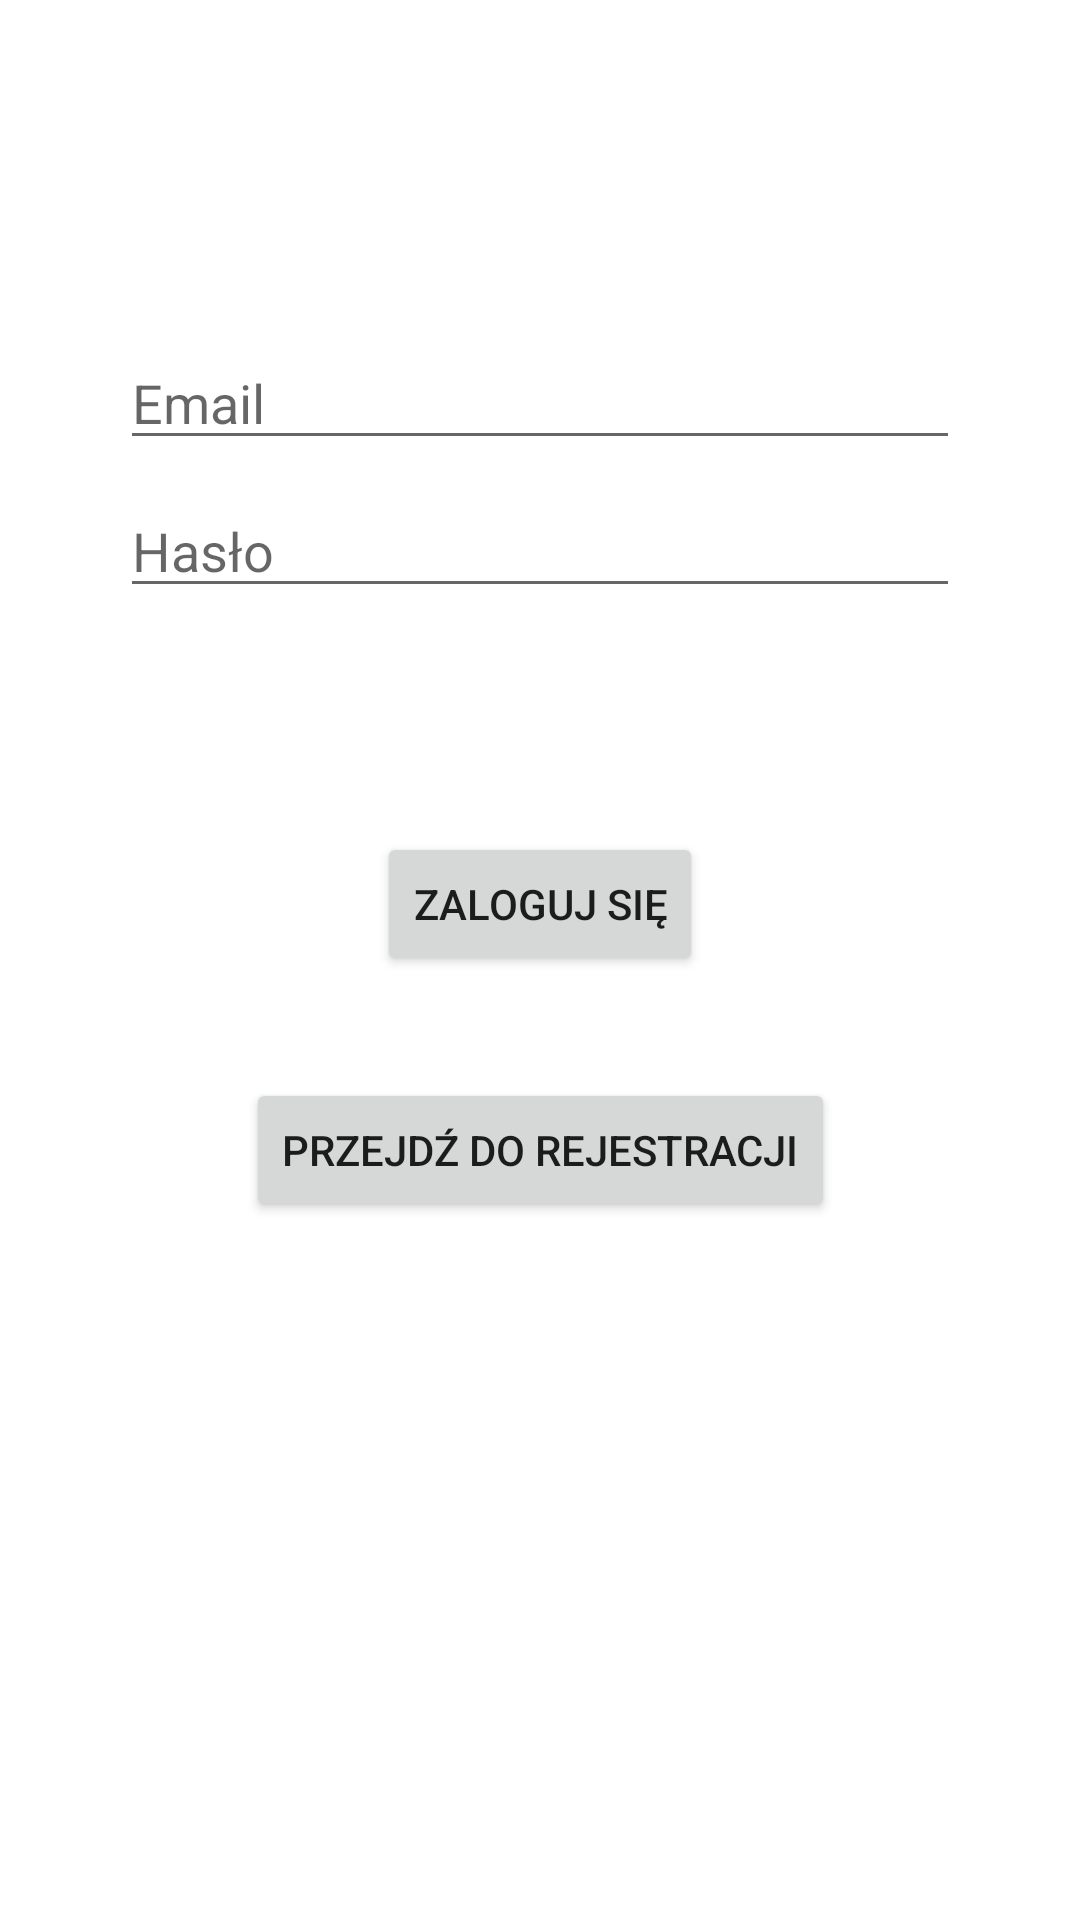

Android layout source for this screen:
<!-- AndroidManifest.xml: application theme AppTheme -->
<!-- res/layout/fragment_login.xml -->
<?xml version="1.0" encoding="utf-8"?>
<androidx.constraintlayout.widget.ConstraintLayout xmlns:android="http://schemas.android.com/apk/res/android"
    xmlns:app="http://schemas.android.com/apk/res-auto"
    xmlns:tools="http://schemas.android.com/tools"
    android:layout_width="match_parent"
    android:layout_height="match_parent"
    android:paddingLeft="@dimen/fragment_horizontal_margin"
    android:paddingTop="@dimen/fragment_vertical_margin"
    android:paddingRight="@dimen/fragment_horizontal_margin"
    android:paddingBottom="@dimen/fragment_vertical_margin"
    tools:context=".MainActivity"
    android:screenOrientation="portrait">

    <Button
        android:layout_width="wrap_content"
        android:layout_height="wrap_content"
        android:layout_gravity="start"
        android:layout_marginStart="48dp"
        android:layout_marginTop="16dp"
        android:layout_marginEnd="48dp"
        android:layout_marginBottom="64dp"
        android:enabled="true"
        android:onClick="goToRegister"
        android:text="@string/goto_register"
        app:layout_constraintBottom_toBottomOf="parent"
        app:layout_constraintEnd_toEndOf="parent"
        app:layout_constraintStart_toStartOf="parent"
        app:layout_constraintTop_toBottomOf="@+id/passwordLogin"
        app:layout_constraintVertical_bias="0.48" />

    <EditText
        android:id="@+id/emailLogin"
        android:layout_width="0dp"
        android:layout_height="wrap_content"
        android:layout_marginStart="24dp"
        android:layout_marginTop="96dp"
        android:layout_marginEnd="24dp"
        android:hint="@string/prompt_email"
        android:inputType="textEmailAddress"
        android:selectAllOnFocus="true"
        app:layout_constraintEnd_toEndOf="parent"
        app:layout_constraintStart_toStartOf="parent"
        app:layout_constraintTop_toTopOf="parent" />

    <EditText
        android:id="@+id/passwordLogin"
        android:layout_width="0dp"
        android:layout_height="wrap_content"
        android:layout_marginStart="24dp"
        android:layout_marginTop="8dp"
        android:layout_marginEnd="24dp"
        android:hint="@string/password_hint"
        android:imeActionLabel="@string/action_sign_in_short"
        android:imeOptions="actionDone"
        android:inputType="textPassword"
        android:selectAllOnFocus="true"
        app:layout_constraintEnd_toEndOf="parent"
        app:layout_constraintStart_toStartOf="parent"
        app:layout_constraintTop_toBottomOf="@+id/emailLogin" />

    <Button
        android:id="@+id/login"
        android:layout_width="wrap_content"
        android:layout_height="wrap_content"
        android:layout_gravity="start"
        android:layout_marginStart="48dp"
        android:layout_marginTop="16dp"
        android:layout_marginEnd="48dp"
        android:layout_marginBottom="64dp"
        android:enabled="true"
        android:text="@string/login_text"
        app:layout_constraintBottom_toBottomOf="parent"
        app:layout_constraintEnd_toEndOf="parent"
        app:layout_constraintStart_toStartOf="parent"
        app:layout_constraintTop_toBottomOf="@+id/passwordLogin"
        app:layout_constraintVertical_bias="0.2" />

</androidx.constraintlayout.widget.ConstraintLayout>
<!-- resources referenced by this layout -->
<resources>
  <dimen name="fragment_horizontal_margin">16dp</dimen>
  <dimen name="fragment_vertical_margin">16dp</dimen>
  <string name="action_sign_in_short">Login</string>
  <string name="goto_register">Przejdź do rejestracji</string>
  <string name="login_text">Zaloguj się</string>
  <string name="password_hint">Hasło</string>
  <string name="prompt_email">Email</string>
</resources>
